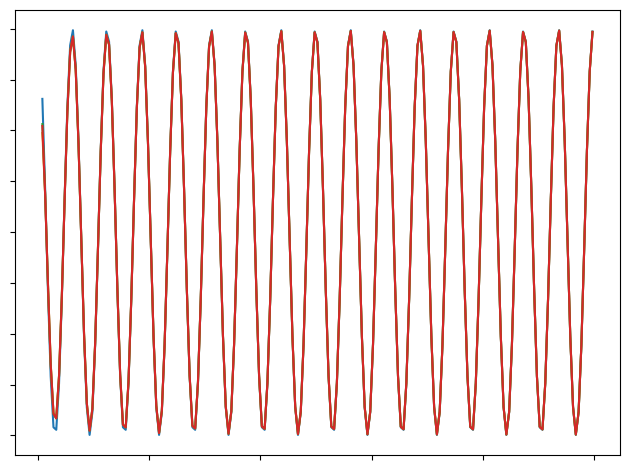
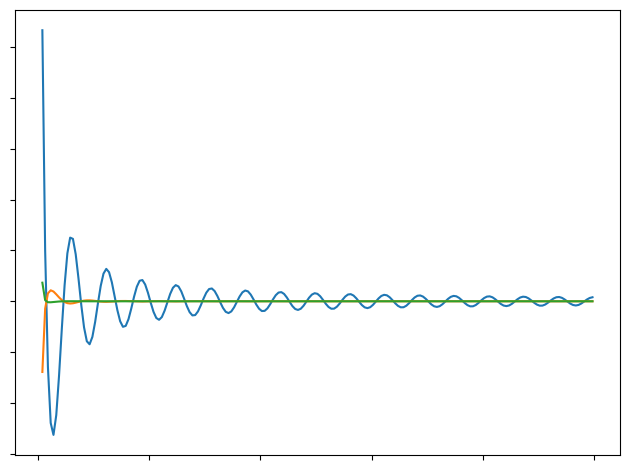
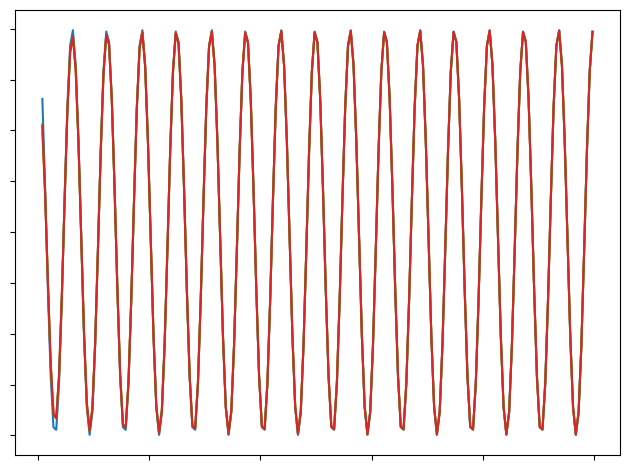
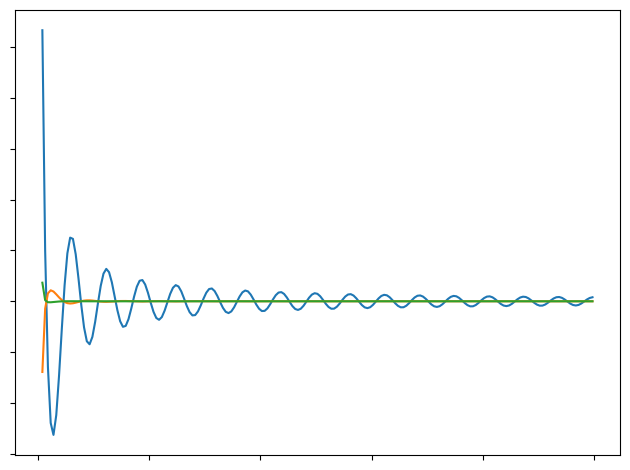
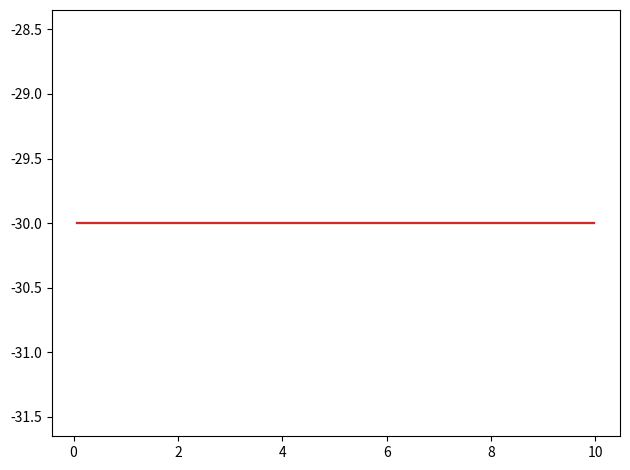

Write Python code to recreate these figures, in order.
import numpy as np
import matplotlib.pyplot as plt
from scipy.special import sici

T = 2.0 * 1e-3
w_g = 240 * 1e6 * 2 * np.pi
w_f = w_g + (1/2*T) * 2 * np.pi
SPEED_OF_LIGHT = 3e8


def calc_velocity_from_homo_hetero(heterodyne, homodyne):
    ratio = np.divide(heterodyne, homodyne, out=np.zeros_like(homodyne), where=homodyne != 0)
    ratio = np.clip(ratio, -1, 0.999)
    delta_w = ratio * (1 / T) / (ratio - 1)
    speed_of_light = 3e8

    velocity_map = 0.5 * delta_w * speed_of_light / w_g * 2 * np.pi
    velocity_map = np.clip(velocity_map, -30, 30)
    return velocity_map


def lerp(a, b, f):
    return a * (1-f) + b * f


def integrate_cos_analytic(v, l, homogeneous=True, order=0):
    phi = w_g * 2 * l / SPEED_OF_LIGHT
    w_delta = - 2 * (w_g / SPEED_OF_LIGHT) * v

    if homogeneous:
        a = (w_g - w_g - w_delta)
    else:
        print(w_f, w_g, w_delta)
        a = (w_f - w_g - w_delta)
    b = v / l

    def F(t):
        sin_value = np.sin(a * t + phi)
        cos_value = np.cos(a * t + phi)

        if order == 0 or b == 0:
            A = sin_value / a
            return A
        elif order == 1:
            A = sin_value / a
            A -= 2 * b * (a * t * sin_value + cos_value) / (a * a)
            return A
        elif order == 2:
            A = sin_value / a
            A -= 2 * b * (a * t * sin_value + cos_value) / (a * a)
            A += 3 * b * b * ((a*a*t*t-2) * sin_value + 2 * a * t * cos_value) / (a * a * a)
            return A
        else:
            si, ci = sici(a * (t + 1 / b))
            nominator = a * ci * np.sin(a / b - phi) - a * si * np.cos(a / b - phi) \
                        - b * np.cos(a * t + phi) / (b * t + 1)
            return nominator / (b * b)

    return (F(T) - F(0))


def plot_integrated_value_over_v():
    N = 200
    max_v = 2000
    xs = []
    result = {}
    l = 10

    for i in range(-N, N, 1):
        x = (i + 0.5) / N
        v = max_v * x #lerp(min_v, max_v, x)
        xs.append(v)
        heteros = [True, False]
        orders = [-1, 0, 1, 2]
        for hetero in heteros:
            for order in orders:
                hetero_name = "hetero" if hetero else "homo"
                order_name = "%d" % order
                name = "%s_%s" % (hetero_name, order_name)
                if name not in result:
                    result[name] = []
                y = integrate_cos_analytic(v, l, order=order, homogeneous=not hetero)
                result[name].append(y)

    for k, v in result.items():
        result[k] = np.asarray(v)


    # for order in [-1,0,1,2]:
    #     ratio = result["hetero_%d" % order] / result["homo_%d" % order]
    #     delta_w = ratio * (1 / T) / (ratio - 1)
    #     velocity = 0.5 * delta_w * SPEED_OF_LIGHT / w_g
    #     plt.plot(xs, velocity, label="%s" % order)

    plt.figure()
    plt.plot(xs, result["hetero_0"], label="0")
    plt.plot(xs, result["hetero_1"], label="1")
    plt.plot(xs, result["hetero_2"], label="2")
    plt.plot(xs, result["hetero_-1"], label="full")
    plt.legend()

    plt.figure()
    plt.plot(xs, result["hetero_0"] - result["hetero_-1"], label="0")
    plt.plot(xs, result["hetero_1"] - result["hetero_-1"], label="1")
    plt.plot(xs, result["hetero_2"] - result["hetero_-1"], label="2")
    plt.legend()

    plt.figure()
    plt.plot(xs, result["homo_0"], label="0")
    plt.plot(xs, result["homo_1"], label="1")
    plt.plot(xs, result["homo_2"], label="2")
    plt.plot(xs, result["homo_-1"], label="full")
    plt.legend()

    plt.figure()
    plt.plot(xs, result["homo_0"] - result["homo_-1"], label="0")
    plt.plot(xs, result["homo_1"] - result["homo_-1"], label="1")
    plt.plot(xs, result["homo_2"] - result["homo_-1"], label="2")
    plt.legend()

    plt.show()

def hide_labels():
    ax = plt.gca()
    ax.xaxis.set_ticklabels([], minor=True)
    ax.yaxis.set_ticklabels([], minor=True)
    ax.xaxis.set_ticklabels([], minor=False)
    ax.yaxis.set_ticklabels([], minor=False)

def plot_integrated_value_over_l():
    N = 200
    max_l = 10
    xs = []
    result = {}
    v = 10

    for i in range(1, N):
        x = (i + 0.5) / N
        l = max_l * x #lerp(min_v, max_v, x)
        xs.append(l)
        heteros = [True, False]
        orders = [-1, 0, 1, 2]
        for hetero in heteros:
            for order in orders:
                hetero_name = "hetero" if hetero else "homo"
                order_name = "%d" % order
                name = "%s_%s" % (hetero_name, order_name)
                if name not in result:
                    result[name] = []
                y = integrate_cos_analytic(v, l, order=order, homogeneous=not hetero)
                result[name].append(y)

    for k, v in result.items():
        result[k] = np.asarray(v)

    # for order in [-1,0,1,2]:
    #     ratio = result["hetero_%d" % order] / result["homo_%d" % order]
    #     delta_w = ratio * (1 / T) / (ratio - 1)
    #     velocity = 0.5 * delta_w * SPEED_OF_LIGHT / w_g
    #     plt.plot(xs, velocity, label="%s" % order)

    plt.figure()
    plt.plot(xs, result["hetero_0"], label="0")
    plt.plot(xs, result["hetero_1"], label="1")
    plt.plot(xs, result["hetero_2"], label="2")
    plt.plot(xs, result["hetero_-1"], label="full")
    hide_labels()
    plt.tight_layout()
    plt.savefig("hetero_over_l.svg", dpi=1200, bbox_inches="tight")

    # plt.legend()

    plt.figure()
    plt.plot(xs, result["hetero_0"] - result["hetero_-1"], label="0")
    plt.plot(xs, result["hetero_1"] - result["hetero_-1"], label="1")
    plt.plot(xs, result["hetero_2"] - result["hetero_-1"], label="2")
    hide_labels()
    plt.tight_layout()
    plt.savefig("hetero_diff_over_l.svg", dpi=1200, bbox_inches="tight")

    # plt.legend()

    plt.figure()
    plt.plot(xs, result["homo_0"], label="0")
    plt.plot(xs, result["homo_1"], label="1")
    plt.plot(xs, result["homo_2"], label="2")
    plt.plot(xs, result["homo_-1"], label="full")
    hide_labels()
    plt.tight_layout()
    plt.savefig("homo_over_l.svg", dpi=1200, bbox_inches="tight")
    # plt.legend()

    plt.figure()
    plt.plot(xs, result["homo_0"] - result["homo_-1"], label="0")
    plt.plot(xs, result["homo_1"] - result["homo_-1"], label="1")
    plt.plot(xs, result["homo_2"] - result["homo_-1"], label="2")

    hide_labels()
    plt.tight_layout()
    plt.savefig("homo_diff_over_l.svg", dpi=1200, bbox_inches="tight")

    # plt.legend()

    # plt.show()

    plt.figure()
    plt.plot(xs, calc_velocity_from_homo_hetero(result["hetero_0"] , result["homo_0"]), label="0")
    plt.plot(xs, calc_velocity_from_homo_hetero(result["hetero_1"] , result["homo_1"]), label="1")
    plt.plot(xs, calc_velocity_from_homo_hetero(result["hetero_2"] , result["homo_2"]), label="2")
    plt.plot(xs, calc_velocity_from_homo_hetero(result["hetero_-1"] , result["homo_-1"]), label="full")

    # hide_labels()
    plt.tight_layout()
    plt.savefig("velocity.svg", dpi=1200, bbox_inches="tight")


    # plt.legend()

    plt.show()

if __name__ == "__main__":
    plot_integrated_value_over_l()